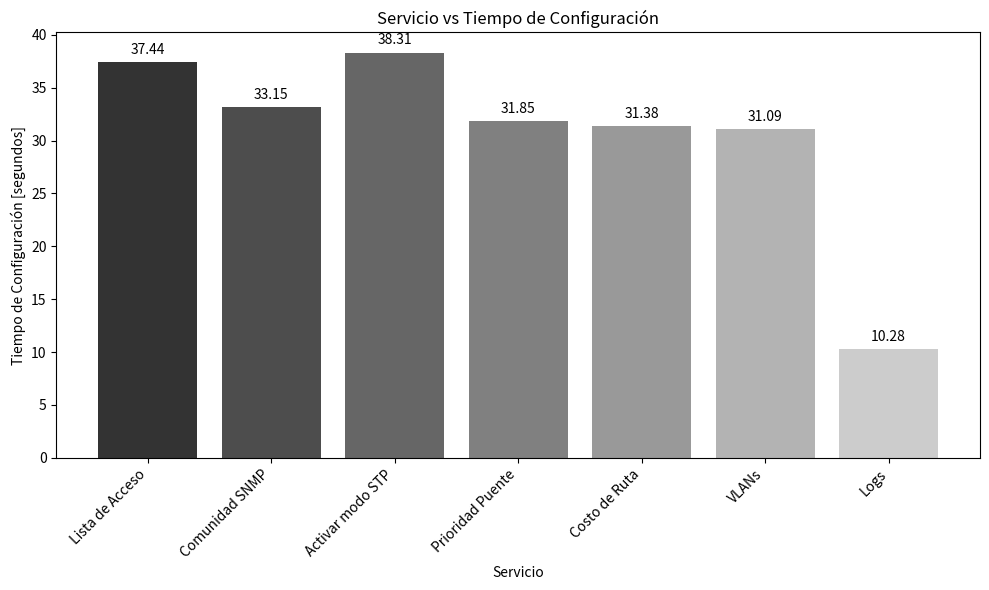

This figure's Python source:
import matplotlib.pyplot as plt

# Datos
servicios = [
    'Lista de Acceso',
    'Comunidad SNMP',
    'Activar modo STP',
    'Prioridad Puente',
    'Costo de Ruta',
    'VLANs',
    'Logs'
]
tiempo_configuracion = [
    37.44,
    33.1522,
    38.3089,
    31.85,
    31.38,
    31.088,
    10.2811
]

# Colores en tonos de gris oscuros
colores = ['#333333', '#4d4d4d', '#666666', '#808080', '#999999', '#b3b3b3', '#cccccc']

# Crear gráfico
plt.figure(figsize=(10, 6))
bars = plt.bar(range(len(servicios)), tiempo_configuracion, color=colores)
plt.xlabel('Servicio')
plt.ylabel('Tiempo de Configuración [segundos]')
plt.title('Servicio vs Tiempo de Configuración')

# Personalizar nombres del eje x
plt.xticks(range(len(servicios)), servicios, rotation=45, ha='right')

# Eliminar cuadrícula
plt.grid(False)

# Mostrar valores en las barras
for bar, valor in zip(bars, tiempo_configuracion):
    plt.text(bar.get_x() + bar.get_width() / 2, bar.get_height() + 0.5, f'{valor:.2f}', ha='center', va='bottom')

# Mostrar gráfico
plt.tight_layout()
plt.show()
